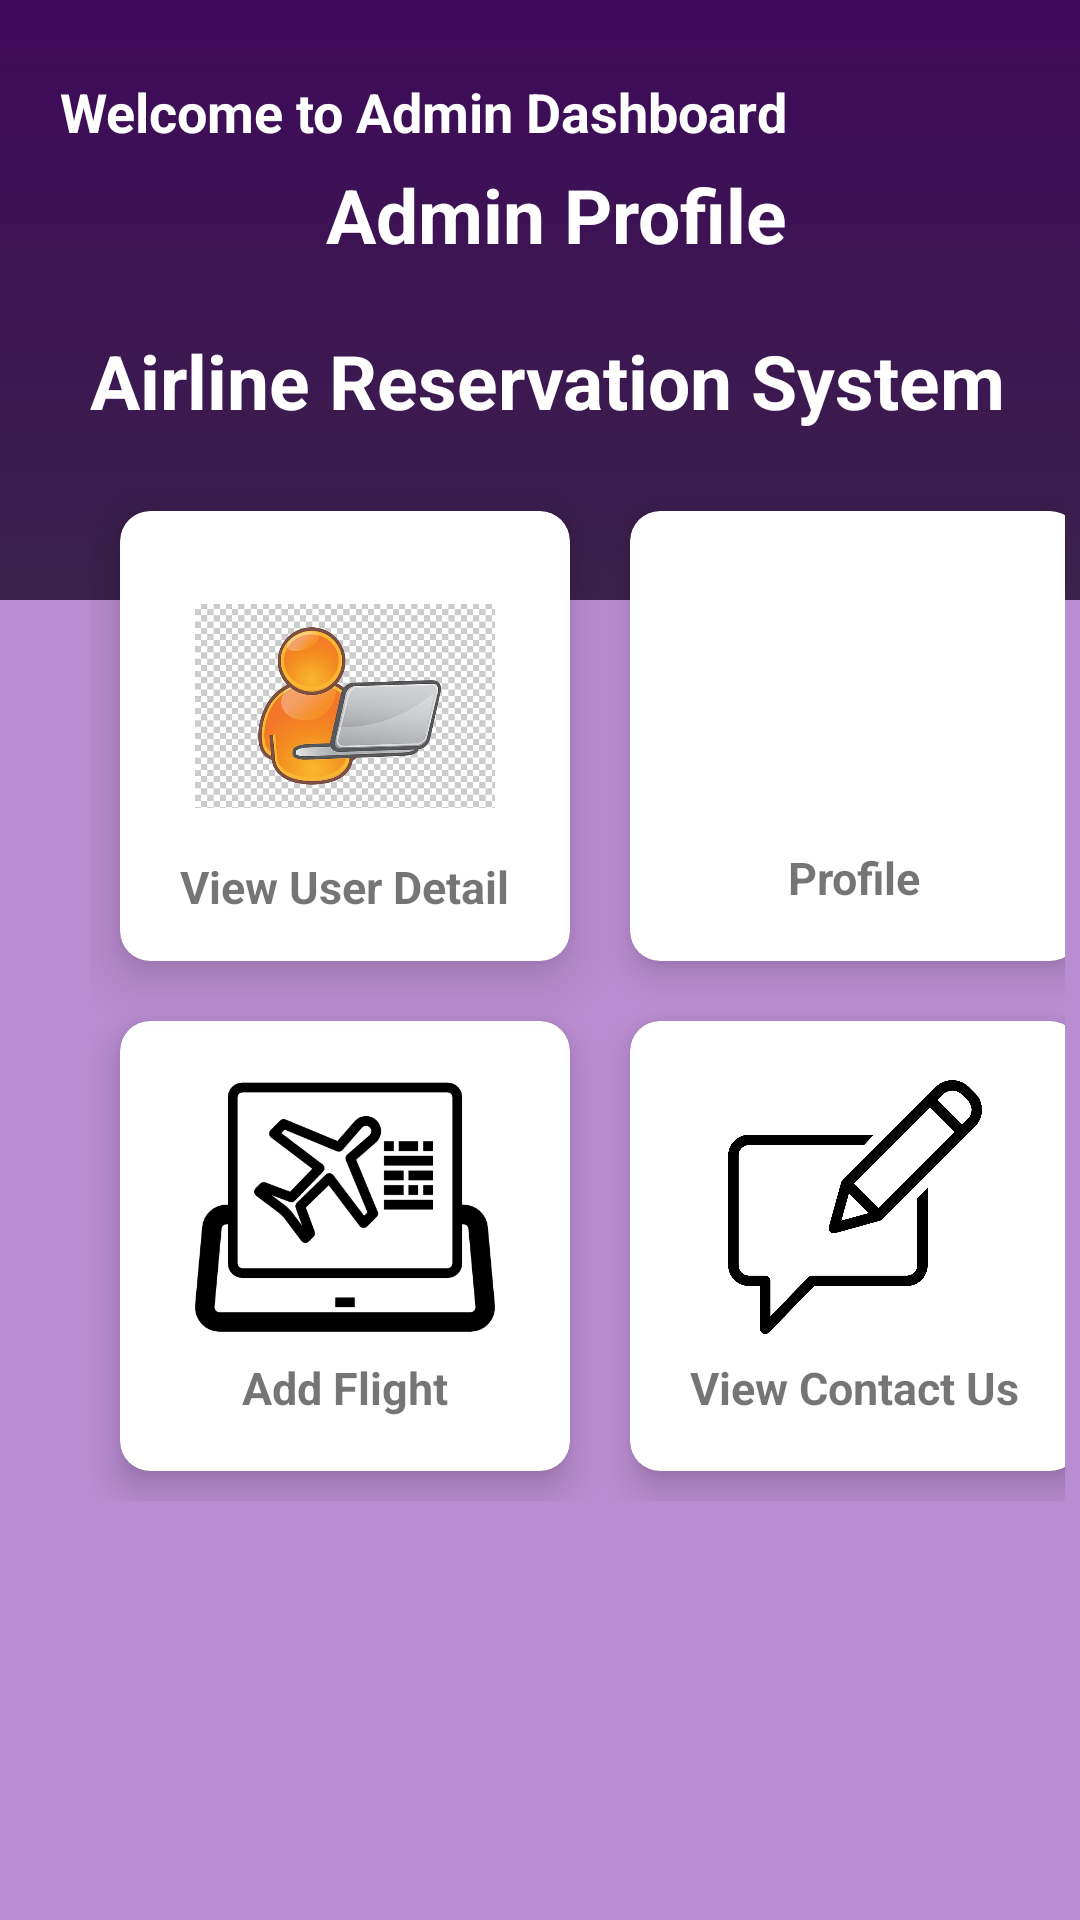

Layout XML and referenced resources for this Android screen:
<!-- AndroidManifest.xml: application theme AppTheme -->
<!-- res/layout/activity_admin_dashboard.xml -->
<?xml version="1.0" encoding="utf-8"?>
<LinearLayout xmlns:android="http://schemas.android.com/apk/res/android"
    xmlns:app="http://schemas.android.com/apk/res-auto"
    xmlns:tools="http://schemas.android.com/tools"
    android:layout_width="match_parent"
    android:layout_height="match_parent"
    android:orientation="vertical"
    android:background="#B98DD1"
    tools:context=".Admin.AdminDashboardActivity">

    <ScrollView
        android:layout_width="match_parent"
        android:layout_height="match_parent">

        <LinearLayout
            android:layout_width="match_parent"
            android:layout_height="match_parent"
            android:orientation="vertical">
            <RelativeLayout
                android:layout_width="match_parent"
                android:layout_height="200dp"
                android:background="@drawable/dashboard_header">

                <TextView
                    android:id="@+id/tvDashboard"
                    android:layout_width="wrap_content"
                    android:layout_height="wrap_content"
                    android:layout_marginStart="20dp"
                    android:layout_marginTop="25dp"
                    android:layout_marginEnd="20dp"
                    android:layout_marginBottom="25dp"
                    android:text="Welcome to Admin Dashboard"
                    android:textColor="#fff"
                    android:textSize="18dp"
                    android:textStyle="bold" />

                <TextView
                    android:id="@+id/tvName"
                    android:layout_width="wrap_content"
                    android:layout_height="wrap_content"
                    android:text="Admin Profile"
                    android:textSize="25dp"
                    android:layout_below="@id/tvDashboard"
                    android:layout_alignEnd="@id/tvDashboard"
                    android:layout_marginTop="-20dp"
                    android:textStyle="bold"
                    android:textColor="#fff"
                    />

                <ImageView
                    android:layout_width="80dp"
                    android:layout_height="100dp"
                    android:layout_margin="10dp"
                    android:src="@drawable/user"
                    android:layout_toRightOf="@id/tvDashboard"
                    />

                <TextView
                    android:layout_width="match_parent"
                    android:layout_height="wrap_content"
                    android:layout_marginTop="110dp"
                    android:layout_marginLeft="30dp"
                    android:text="Airline Reservation System"
                    android:textColor="#fff"
                    android:textSize="25sp"
                    android:textStyle="bold" />
            </RelativeLayout>

            <GridLayout
                android:layout_width="match_parent"
                android:layout_height="match_parent"
                android:columnCount="2"
                android:layout_marginTop="-45dp"
                android:padding="5dp"
                android:layout_marginLeft="25dp">

            <androidx.cardview.widget.CardView
                android:id="@+id/cvViewUser"
                android:layout_height="150dp"
                android:layout_width="150dp"
                android:layout_margin="10dp"
                app:cardCornerRadius="10dp"
                app:cardElevation="10dp">

                <LinearLayout
                    android:layout_width="match_parent"
                    android:layout_height="match_parent"
                    android:orientation="vertical"
                    android:layout_margin="10dp"
                    android:padding="5dp">

                    <ImageView
                        android:layout_width="100dp"
                        android:layout_height="100dp"
                        android:src="@drawable/edituser"
                        android:layout_gravity="center_horizontal|center_vertical"/>

                    <TextView
                        android:layout_width="wrap_content"
                        android:layout_height="wrap_content"
                        android:text="View User Detail"
                        android:textSize="15sp"
                        android:layout_gravity="center_horizontal"
                        android:textStyle="bold" />
                </LinearLayout>
            </androidx.cardview.widget.CardView>

            <androidx.cardview.widget.CardView
                android:id="@+id/cvAdminProfile"
                android:layout_width="150dp"
                android:layout_height="150dp"
                android:layout_margin="10dp"
                app:cardElevation="7dp"
                app:cardCornerRadius="10dp"
                >

                <LinearLayout
                    android:layout_width="match_parent"
                    android:layout_height="match_parent"
                    android:orientation="vertical"
                    android:layout_margin="2dp"
                    android:padding="10dp"
                    >

                    <ImageView
                        android:layout_width="100dp"
                        android:layout_height="100dp"
                        android:src="@drawable/user"
                        android:layout_gravity="center_horizontal|center_vertical"

                        />

                    <TextView
                        android:layout_width="wrap_content"
                        android:layout_height="wrap_content"
                        android:text="Profile"
                        android:textSize="15sp"
                        android:layout_gravity="center_horizontal"
                        android:textStyle="bold"
                        />
                </LinearLayout>

            </androidx.cardview.widget.CardView>

                <androidx.cardview.widget.CardView
                    android:id="@+id/cvAddFlight"
                    android:layout_width="150dp"
                    android:layout_height="150dp"
                    android:layout_margin="10dp"
                    app:cardElevation="7dp"
                    app:cardCornerRadius="10dp"
                    >

                    <LinearLayout
                        android:layout_width="match_parent"
                        android:layout_height="match_parent"
                        android:orientation="vertical"
                        android:layout_margin="2dp"
                        android:padding="10dp"
                        >

                        <ImageView
                            android:layout_width="100dp"
                            android:layout_height="100dp"
                            android:src="@drawable/bookingflight"
                            android:layout_gravity="center_horizontal|center_vertical"

                            />

                        <TextView
                            android:layout_width="wrap_content"
                            android:layout_height="wrap_content"
                            android:text="Add Flight"
                            android:textSize="15sp"
                            android:layout_gravity="center_horizontal"
                            android:textStyle="bold"
                            />
                    </LinearLayout>

                </androidx.cardview.widget.CardView>

                <androidx.cardview.widget.CardView
                    android:id="@+id/cvViewContact"
                    android:layout_width="150dp"
                    android:layout_height="150dp"
                    android:layout_margin="10dp"
                    app:cardElevation="7dp"
                    app:cardCornerRadius="10dp"
                    >

                    <LinearLayout
                        android:layout_width="match_parent"
                        android:layout_height="match_parent"
                        android:orientation="vertical"
                        android:layout_margin="2dp"
                        android:padding="10dp"
                        >

                        <ImageView
                            android:layout_width="100dp"
                            android:layout_height="100dp"
                            android:src="@drawable/feedback"
                            android:layout_gravity="center_horizontal|center_vertical"

                            />

                        <TextView
                            android:layout_width="wrap_content"
                            android:layout_height="wrap_content"
                            android:text="View Contact Us"
                            android:textSize="15sp"
                            android:layout_gravity="center_horizontal"
                            android:textStyle="bold"
                            />
                    </LinearLayout>

                </androidx.cardview.widget.CardView>



            </GridLayout>

        </LinearLayout>

    </ScrollView>

</LinearLayout>
<!-- resources referenced by this layout -->
<resources>
  <!-- drawable bookingflight: png bitmap (drawable, 17893 bytes) -->
  <!-- drawable dashboard_header (drawable) -->
  <?xml version="1.0" encoding="utf-8"?>
  <selector xmlns:android="http://schemas.android.com/apk/res/android">
  
      <item>
          <shape>
              <gradient
                  android:angle="90"
                  android:startColor="#3B214B"
                  android:endColor="#3E0A5A"
                  android:type="linear"
                  />
          </shape>
      </item>
  
  </selector>
  <!-- drawable edituser: jpg bitmap (drawable, 62804 bytes) -->
  <!-- drawable feedback: png bitmap (drawable, 22020 bytes) -->
  <style name="AppTheme" parent="Theme.AppCompat.Light.DarkActionBar">
          
          <item name="colorPrimary">@color/colorPrimary</item>
          <item name="colorPrimaryDark">@color/colorPrimaryDark</item>
          <item name="colorAccent">@color/colorAccent</item>
      </style>
  <!-- not gathered from this repository: default colours our renderer supplied (Android Studio template values) -->
  <color name="colorPrimary">#FF6200EE</color>
  <color name="colorPrimaryDark">#FF3700B3</color>
  <color name="colorAccent">#FF03DAC5</color>
</resources>
